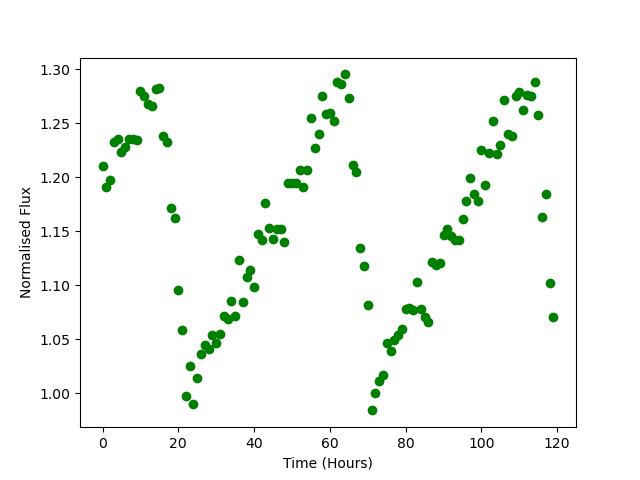

Source data for this figure (header and first rows):
Time, Flux
0.0, 1.21
1.0, 1.191
2.0, 1.198
3.0, 1.233
4.0, 1.235
5.0, 1.223
6.0, 1.228
7.0, 1.235
8.0, 1.235
9.0, 1.235
10.0, 1.279
11.0, 1.275
12.0, 1.267
13.0, 1.266
14.0, 1.282
15.0, 1.283
16.0, 1.238
17.0, 1.232
18.0, 1.172
19.0, 1.162
20.0, 1.096
21.0, 1.058
22.0, 0.9972
23.0, 1.026
24.0, 0.9902
25.0, 1.014
26.0, 1.036
27.0, 1.045
28.0, 1.041
29.0, 1.054
30.0, 1.046
31.0, 1.055
32.0, 1.072
33.0, 1.069
34.0, 1.086
35.0, 1.072
36.0, 1.124
37.0, 1.085
38.0, 1.108
39.0, 1.114
40.0, 1.099
41.0, 1.147
42.0, 1.142
43.0, 1.176
44.0, 1.153
45.0, 1.143
46.0, 1.152
47.0, 1.152
48.0, 1.14
49.0, 1.195
50.0, 1.194
51.0, 1.194
52.0, 1.207
53.0, 1.191
54.0, 1.206
55.0, 1.255
56.0, 1.227
57.0, 1.24
58.0, 1.275
59.0, 1.259
... 60 more rows
